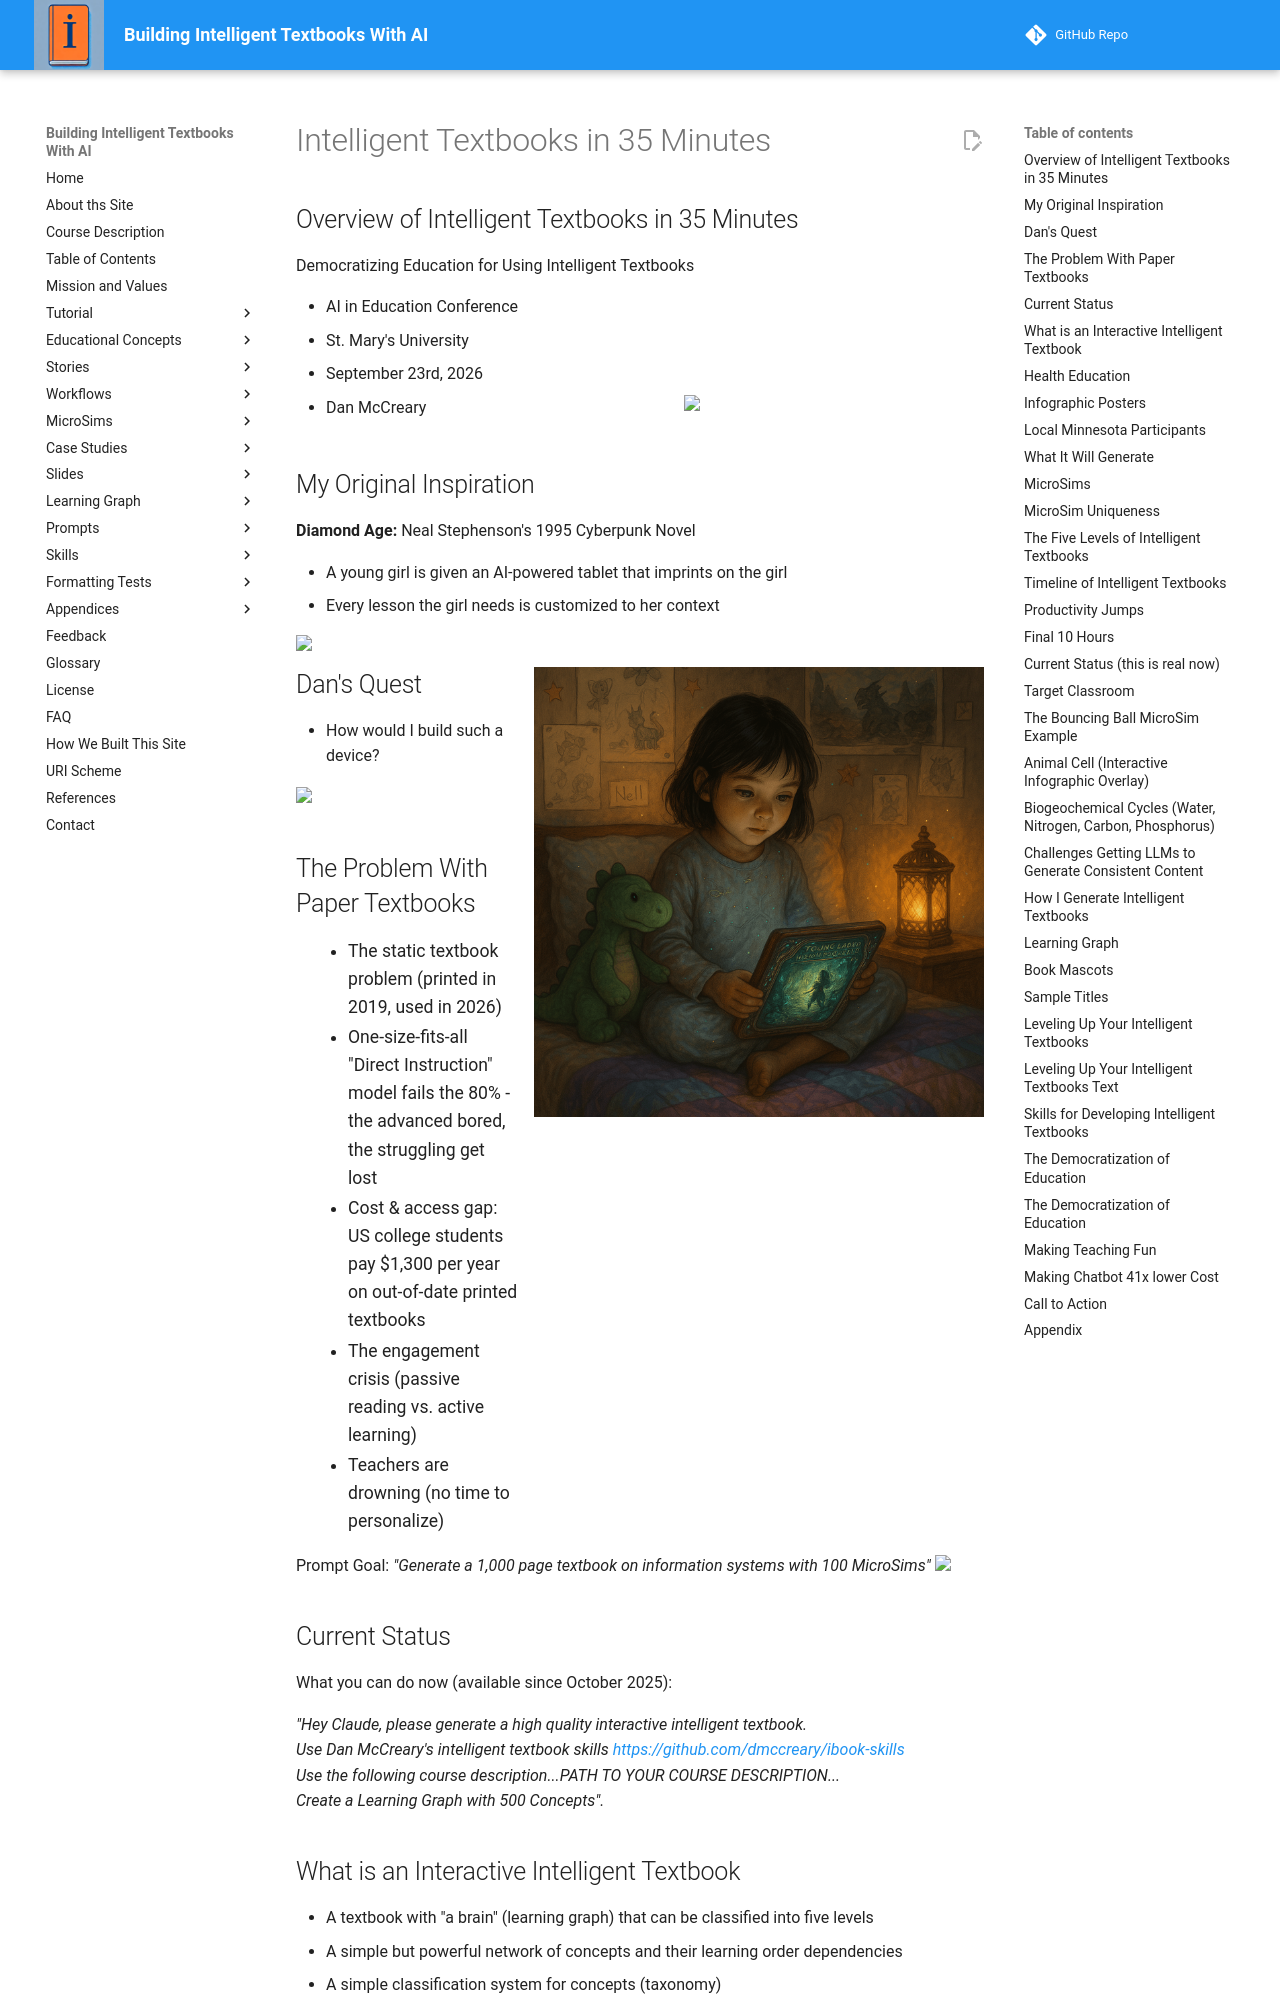

repository: dmccreary/intelligent-textbooks · page: slides/ibooks-in-35-minutes/index.html · generator: mkdocs

# Intelligent Textbooks in 35 Minutes

## Overview of Intelligent Textbooks in 35 Minutes

Democratizing Education for Using Intelligent Textbooks<br/>

- AI in Education Conference
- St. Mary's University
- September 23rd, 2026
- Dan McCreary
<img src="./qr-code.png" width="300px" align="right"></img>

## My Original Inspiration

**Diamond Age:** Neal Stephenson's 1995 Cyberpunk Novel 

- A young girl is given an AI-powered tablet that imprints on the girl
- Every lesson the girl needs is customized to her context

<!--Image: Cover of Diamond Age book -->
<img src="./diamond-age-cover.png" width="450px" align="left" width="300px"></img>
<img src="../../img/cover.png" width="450px" align="right"></img>

## Dan's Quest

- How would I build such a device?

<img src="./dan-thinking-about-intelligent-textbooks-1995.png" height="200px"></img>

## The Problem With Paper Textbooks

<ul style="font-size: 1.1em; margin: 4px 0 4px 30px;">
<li style="margin-bottom: 2px;">The static textbook problem (printed in 2019, used in 2026)</li>
<li style="margin-bottom: 2px;">One-size-fits-all "Direct Instruction" model fails the 80% - the advanced bored, the struggling get lost</li>
<li style="margin-bottom: 2px;">Cost & access gap: US college students pay $1,300 per year on out-of-date printed textbooks</li>
<li style="margin-bottom: 2px;">The engagement crisis (passive reading vs. active learning)</li>
<li style="margin-bottom: 2px;">Teachers are drowning (no time to personalize)</li>
</ul>

Prompt Goal: *"Generate a 1,000 page textbook on information systems with 100 MicroSims"*
<img src="./is-cover.png" height="600px"></img>
